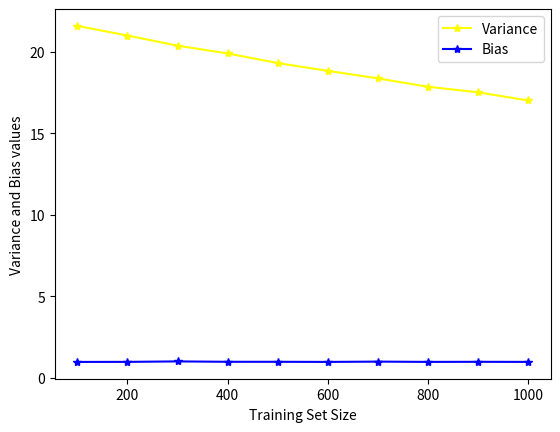

Python code for this plot:
import numpy as np
import matplotlib.pyplot as plt
import random
import math


def func_loss(a, b):
    if (a == b):
        return 0
    else:
        return 1

# Uniform Distribution


def uniform_distribution(start, end, n):
    values = np.random.uniform(start, end, n)
    return values

# Normal Distribution


def normal_distribution(mean, variance, n):
    values = np.random.normal(mean, variance, n)
    return values

# Data Generating Using Uniform Distribution and Normal Distribution


def data_generating(n):
    # Given Equation 4 + x1 + 3x2
    # a --> x1, b --> x2
    a = uniform_distribution(1, 10, n)
    b = uniform_distribution(2, 5, n)
    noise_epsilon = normal_distribution(0, 0.25, n)
    # independent variable --> t (given in question)  t = 4 + x1 + 3x2
    independent_variable = 4 + a + 3 * b + noise_epsilon
    return a, b, independent_variable


def variance_func(s, n, test_data, ind):
    train_data = []
    for i in range(n):
        train_data.append(data_generating(s))

    y = []
    for k in range(len(train_data)):
        y.append((train_data[k][:, :-1], train_data[k]
                 [:, -1], test_data[:, :-1]))
    y_ped = np.asarray(y)
    knn = y_ped.max(axis=0)

    varianc = 0
    for k in range(len(train_data)):
        varianc += func_loss((train_data[k][:, :-1], train_data[k]
                             [:, -1], [test_data[ind][:-1]]), knn[ind])
    varianc = varianc/len(train_data)

    bias = func_loss((test_data[ind][:-1]), knn[ind])
    return [varianc, bias]


def regression_bias_variance_analysis(test_x1, test_x2, test_t):
    # Generating 10 different training sets each of size n, n varies from 100 to 1000 with gap of 100.
    train_set_size = []
    for i in range(100, 1100, 100):
        train_set_size.append(i)
    # print(train_set_size)

    mean_val_for_bias = []
    mean_val_for_variance = []
    for i in train_set_size:
        # Training set for each n
        train_x1, train_x2, t = data_generating(i)

        # Generating test set of size 100 Note that this test set is fixed.

        train_x1 = np.array([train_x1, train_x2]).T
        combined_test = np.array([test_x1, test_x2]).T

        w = np.linalg.inv(train_x1.T.dot(train_x1)).dot(train_x1.T).dot(t)
        predict_t = combined_test.dot(w)
        e = 0.0003
        mean_val_for_bias.append(np.mean(pow((predict_t - test_t), 2)))
        mean_val_for_variance.append(
            np.mean(pow((predict_t - np.mean(predict_t)), 2))/(1+i*e))

    for i in range(0, len(mean_val_for_bias)):
        mean_val_for_bias[i] = round(mean_val_for_bias[i], 8)
    for i in range(0, len(mean_val_for_variance)):
        mean_val_for_variance[i] = round(mean_val_for_variance[i], 8)

    print("Mean :", mean_val_for_bias)
    print("Varaiance :", mean_val_for_variance)
    plt.plot(train_set_size, mean_val_for_variance,
             label='Variance', color='yellow', marker='*')
    plt.plot(train_set_size, mean_val_for_bias,
             label='Bias', color='blue', marker='*')
    plt.xlabel('Training Set Size')
    plt.ylabel('Variance and Bias values')
    plt.legend()
    plt.show()


# Same Test Set for all n
test_x1, test_x2, test_t = data_generating(100)
# Every Logic is Written in the below function
regression_bias_variance_analysis(test_x1, test_x2, test_t)
